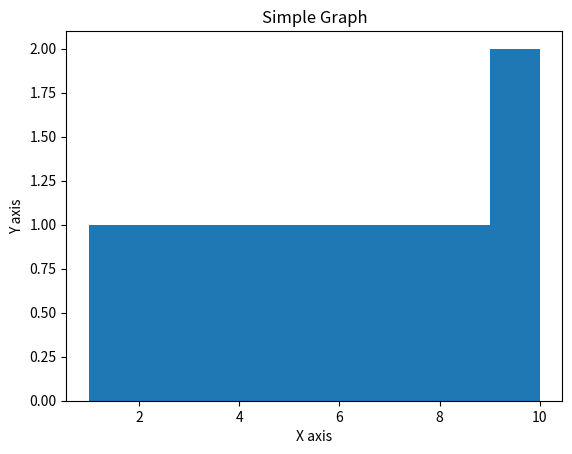

Write Python code to recreate this figure.
import matplotlib.pyplot as plt

x = list(range(1, 11))
y = list(range(1,11))
plt.title("Simple Graph")
plt.xlabel("X axis")
plt.ylabel("Y axis")
plt.hist(x, y)
plt.show()



